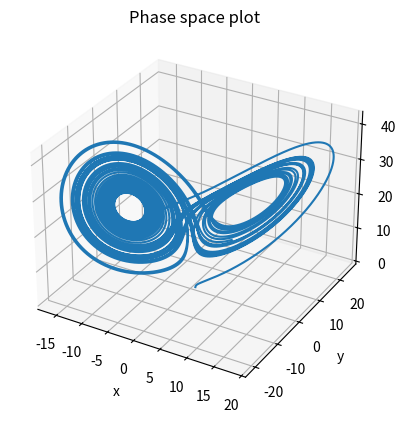

Write the Python code that produced this figure.
import matplotlib.pyplot as plt
from mpl_toolkits.mplot3d import Axes3D

# define the positions of z, r is variable
def phase(r):
    x=[1]
    y=[0]
    z=[0]
    dxdt=[0]
    dydt=[0]
    dzdt=[0]
    t=[0]
    dt=0.0001
    sigma=10
    b=8/3
    for i in range(499999):
        dxdt.append(sigma*(y[-1]-x[-1]))
        dydt.append(-x[-1]*z[-1]+r*x[-1]-y[-1])
        dzdt.append(x[-1]*y[-1]-b*z[-1])
        x.append(x[-1]+dxdt[-1]*dt)
        y.append(y[-1]+dydt[-1]*dt)
        z.append(z[-1]+dzdt[-1]*dt)
        t.append(t[-1]+dt)
    return x,y,z

fig=plt.figure()
ax=fig.add_subplot(111,projection='3d')
ax.plot(phase(25)[0],phase(25)[1],phase(25)[2])
plt.title('Phase space plot')
ax.set_xlabel('x')
ax.set_ylabel('y')
ax.set_zlabel('z')

plt.show()
